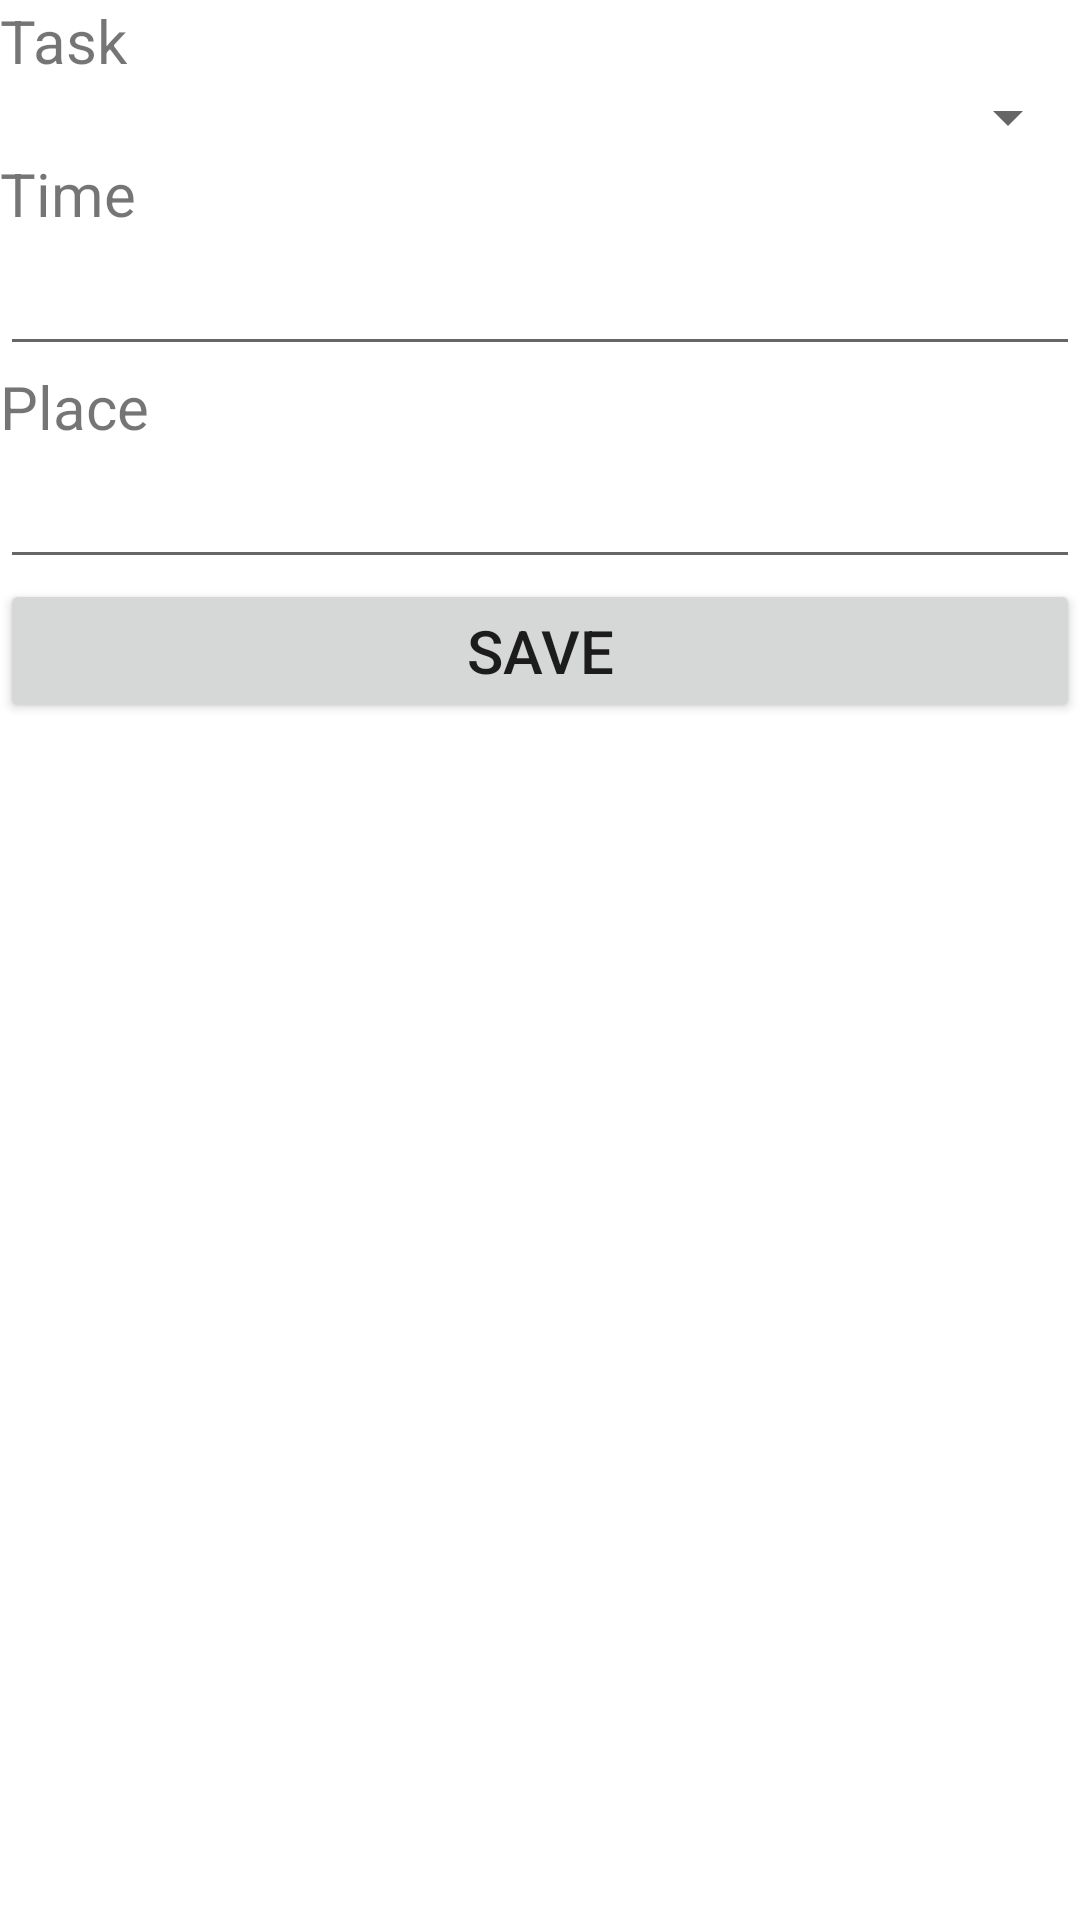

Reconstruct the res/layout file that produces this screen, plus the resources it refers to.
<!-- AndroidManifest.xml: application theme Theme.AppGrupo13 -->
<!-- res/layout/fragment_new_task.xml -->
<?xml version="1.0" encoding="utf-8"?>
<LinearLayout xmlns:android="http://schemas.android.com/apk/res/android"
    xmlns:tools="http://schemas.android.com/tools"
    android:layout_width="match_parent"
    android:layout_height="match_parent"
    android:orientation="vertical"
    tools:context=".NewTaskFragment" >

    <TextView
        android:id="@+id/textView7"
        android:layout_width="match_parent"
        android:layout_height="wrap_content"
        android:text="Task"
        android:textSize="20sp" />

    <Spinner
        android:id="@+id/spiTask"
        android:layout_width="match_parent"
        android:layout_height="wrap_content" />

    <TextView
        android:id="@+id/textView8"
        android:layout_width="match_parent"
        android:layout_height="wrap_content"
        android:text="Time"
        android:textSize="20sp" />

    <EditText
        android:id="@+id/edtTime"
        android:layout_width="match_parent"
        android:layout_height="wrap_content"
        android:ems="10"
        android:inputType="textPersonName"
        android:textSize="20sp" />

    <TextView
        android:id="@+id/textView4"
        android:layout_width="match_parent"
        android:layout_height="wrap_content"
        android:text="Place"
        android:textSize="20sp" />

    <EditText
        android:id="@+id/edtPlace"
        android:layout_width="match_parent"
        android:layout_height="wrap_content"
        android:ems="10"
        android:inputType="textPersonName"
        android:textSize="20sp" />

    <Button
        android:id="@+id/btnNewTask"
        android:layout_width="match_parent"
        android:layout_height="wrap_content"
        android:text="SAVE"
        android:textSize="20sp" />
</LinearLayout>
<!-- resources referenced by this layout -->
<resources>
  <style name="Theme.AppGrupo13" parent="Theme.MaterialComponents.DayNight.DarkActionBar">
          
          <item name="colorPrimary">@color/red_500</item>
          <item name="colorPrimaryVariant">@color/red_700</item>
          <item name="colorOnPrimary">@color/white</item>
          
          <item name="colorSecondary">@color/teal_200</item>
          <item name="colorSecondaryVariant">@color/teal_700</item>
          <item name="colorOnSecondary">@color/black</item>
          
          <item name="android:statusBarColor" tools:targetApi="l">?attr/colorPrimaryVariant</item>
          
      </style>
  <color name="red_500">#E91E63</color>
  <color name="red_700">#C2185B</color>
  <color name="white">#FFFFFFFF</color>
  <color name="teal_200">#FF03DAC5</color>
  <color name="teal_700">#FF018786</color>
  <color name="black">#FF000000</color>
</resources>
